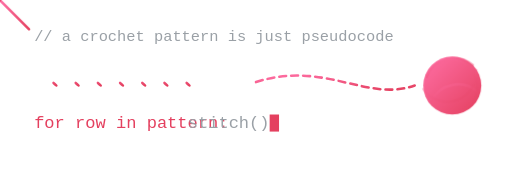
t = 0.00 s
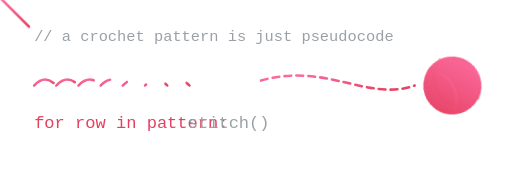
t = 1.80 s
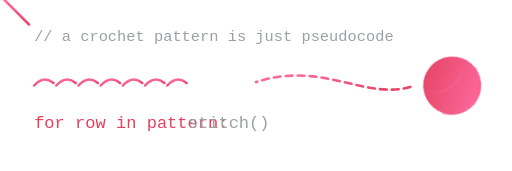
t = 3.83 s
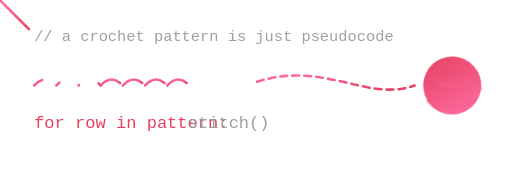
t = 4.84 s
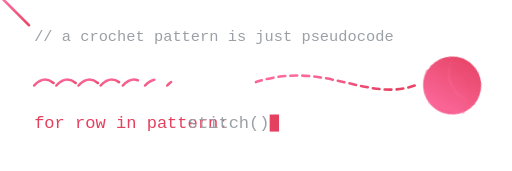
t = 6.39 s
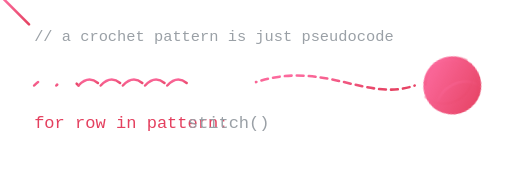
t = 8.60 s

The animated SVG that drew these frames (rendered in a browser with its animation timeline set to each time). Animation: 5 CSS @keyframes rules; frames cover the first 8.60 s, repeats indefinitely.

<svg xmlns="http://www.w3.org/2000/svg" viewBox="0 0 600 200" width="600" height="200" role="img" aria-label="Crochet meets code animation">
  <title>Crochet meets code</title>
  <defs>
    <linearGradient id="yarn" x1="0" y1="0" x2="1" y2="1">
      <stop offset="0" stop-color="#FF6FA5"/>
      <stop offset="1" stop-color="#E4405F"/>
    </linearGradient>
    <style>
      .mono { font-family: 'JetBrains Mono','Fira Code',Consolas,monospace; }
      .thread { stroke: url(#yarn); stroke-width: 3; fill: none; stroke-linecap: round; }
      .stitch { fill: none; stroke: url(#yarn); stroke-width: 3; stroke-linecap: round;
                stroke-dasharray: 26; stroke-dashoffset: 26;
                animation: draw 4s ease-in-out infinite; }
      .caret { fill: #E4405F; animation: blink 1s steps(1) infinite; }
      .label { fill: #9aa0a6; }
      .pink  { fill: #E4405F; }
      @keyframes draw   { 0% {stroke-dashoffset:26} 45%,100% {stroke-dashoffset:0} }
      @keyframes blink  { 0%,50% {opacity:1} 51%,100% {opacity:0} }
      @keyframes spin   { to { transform: rotate(360deg); } }
      @keyframes bob    { 0%,100% {transform:translateY(0)} 50% {transform:translateY(-6px)} }
      @keyframes flow   { to { stroke-dashoffset: -40; } }
      .ball  { transform-box: fill-box; transform-origin: center; animation: spin 9s linear infinite; }
      .hook  { animation: bob 2.4s ease-in-out infinite; }
      .feed  { stroke: url(#yarn); stroke-width: 3; fill: none; stroke-linecap: round;
               stroke-dasharray: 8 6; animation: flow 1.2s linear infinite; }
    </style>
  </defs>

  <!-- code comment header -->
  <text x="40" y="48" class="mono label" font-size="18">// a crochet pattern is just pseudocode</text>

  <!-- the "code line" being stitched, left to right -->
  <text x="40" y="150" class="mono pink" font-size="20">for row in pattern:</text>
  <text x="220" y="150" class="mono label" font-size="20">stitch()</text>
  <rect x="316" y="134" width="11" height="20" class="caret"/>

  <!-- chain of stitches drawn along the baseline -->
  <g transform="translate(40,100)">
    <path class="stitch" d="M0 0 q13 -14 26 0"     style="animation-delay:0s"/>
    <path class="stitch" d="M26 0 q13 -14 26 0"    style="animation-delay:.3s"/>
    <path class="stitch" d="M52 0 q13 -14 26 0"    style="animation-delay:.6s"/>
    <path class="stitch" d="M78 0 q13 -14 26 0"    style="animation-delay:.9s"/>
    <path class="stitch" d="M104 0 q13 -14 26 0"   style="animation-delay:1.2s"/>
    <path class="stitch" d="M130 0 q13 -14 26 0"   style="animation-delay:1.5s"/>
    <path class="stitch" d="M156 0 q13 -14 26 0"   style="animation-delay:1.8s"/>
  </g>

  <!-- yarn feed from the ball to the hook -->
  <path class="feed" d="M300 96 C 380 70, 430 120, 486 100"/>

  <!-- crochet hook -->
  <g class="hook" transform="translate(250,60)">
    <line x1="0" y1="0" x2="34" y2="34" class="thread"/>
    <path d="M0 0 q-12 -4 -6 -14 q4 -7 12 -2" class="thread"/>
  </g>

  <!-- ball of yarn -->
  <g transform="translate(530,100)">
    <g class="ball">
      <circle r="34" fill="url(#yarn)"/>
      <path d="M-30 -10 A34 34 0 0 1 24 -24" class="thread" stroke="#fff" opacity=".45"/>
      <path d="M-24 18 A34 34 0 0 1 30 8"    class="thread" stroke="#fff" opacity=".45"/>
      <path d="M-34 4 A34 34 0 0 0 28 -18"   class="thread" stroke="#fff" opacity=".35"/>
      <path d="M-14 -30 A34 34 0 0 1 20 26"  class="thread" stroke="#fff" opacity=".3"/>
    </g>
  </g>
</svg>
